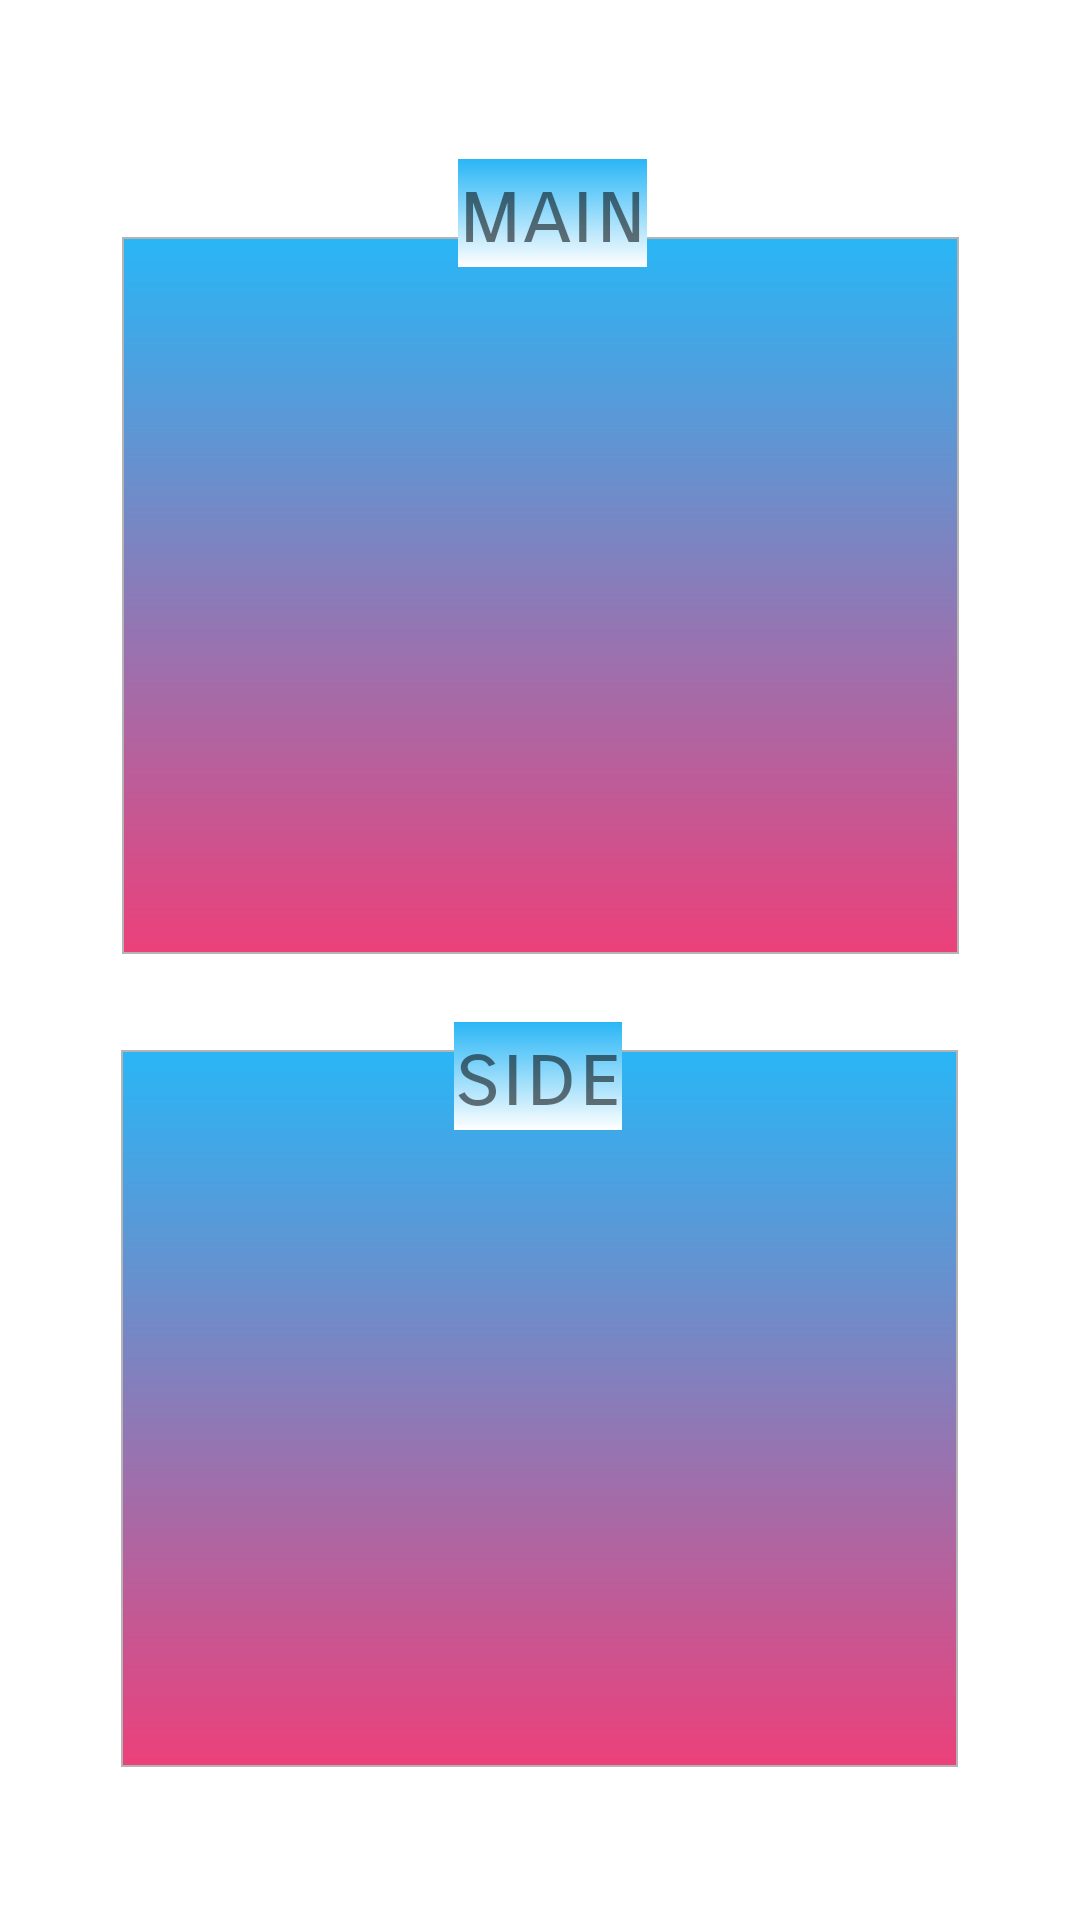

Here is an Android app screen rendered from its layout file. Give the layout XML and the strings, colors and styles it references.
<!-- AndroidManifest.xml: application theme Theme.MDMA -->
<!-- res/layout/generatedmeal.xml -->
<?xml version="1.0" encoding="utf-8"?>
<androidx.constraintlayout.widget.ConstraintLayout xmlns:android="http://schemas.android.com/apk/res/android"
    xmlns:app="http://schemas.android.com/apk/res-auto"
    xmlns:tools="http://schemas.android.com/tools"
    android:layout_width="match_parent"
    android:layout_height="match_parent">

    <ImageView
        android:id="@+id/mainDish"
        android:layout_width="279dp"
        android:layout_height="239dp"
        android:padding="10dp"
        android:scaleType="centerCrop"
        android:cropToPadding="true"
        android:background="@drawable/border_image"
        app:layout_constraintBottom_toBottomOf="parent"
        app:layout_constraintEnd_toEndOf="parent"
        app:layout_constraintStart_toStartOf="parent"
        app:layout_constraintTop_toTopOf="parent"
        app:layout_constraintVertical_bias="0.197"
        tools:srcCompat="@tools:sample/avatars" />

    <ImageView
        android:id="@+id/sideDish"
        android:layout_width="279dp"
        android:layout_height="239dp"
        android:padding="10dp"
        android:scaleType="centerCrop"
        android:cropToPadding="true"
        android:background="@drawable/border_image"
        app:layout_constraintBottom_toBottomOf="parent"
        app:layout_constraintEnd_toEndOf="parent"
        app:layout_constraintHorizontal_bias="0.497"
        app:layout_constraintStart_toStartOf="parent"
        app:layout_constraintTop_toTopOf="parent"
        app:layout_constraintVertical_bias="0.873"
        tools:srcCompat="@tools:sample/avatars" />

    <TextView
        android:id="@+id/mainText"
        android:layout_width="wrap_content"
        android:layout_height="wrap_content"
        android:text="main"
        android:textSize="30dp"
        android:background="@drawable/gradient4"
        android:fontFamily="sans-serif-smallcaps"
        app:layout_constraintBottom_toBottomOf="parent"
        app:layout_constraintEnd_toEndOf="parent"
        app:layout_constraintHorizontal_bias="0.514"
        app:layout_constraintStart_toStartOf="parent"
        app:layout_constraintTop_toTopOf="parent"
        app:layout_constraintVertical_bias="0.088" />

    <TextView
        android:id="@+id/sideText"
        android:layout_width="wrap_content"
        android:layout_height="wrap_content"
        android:text="side"
        android:textSize="30dp"
        android:background="@drawable/gradient4"
        android:fontFamily="sans-serif-smallcaps"
        app:layout_constraintBottom_toBottomOf="parent"
        app:layout_constraintEnd_toEndOf="parent"
        app:layout_constraintHorizontal_bias="0.498"
        app:layout_constraintStart_toStartOf="parent"
        app:layout_constraintTop_toTopOf="parent"
        app:layout_constraintVertical_bias="0.564" />
</androidx.constraintlayout.widget.ConstraintLayout>
<!-- resources referenced by this layout -->
<resources>
  <!-- drawable border_image (drawable) -->
  <?xml version="1.0" encoding="utf-8"?>
  <shape xmlns:android="http://schemas.android.com/apk/res/android"
      android:shape="rectangle">
  
      <gradient
          android:angle="270"
          android:endColor="#EC407A"
          android:startColor="#29B6F6" />
  
      <corners android:radius="0dp" />
  
      <stroke
          android:width="0.7dp"
          android:color="#b4b4b4" />
  </shape>
  <!-- drawable gradient4 (drawable) -->
  <?xml version="1.0" encoding="utf-8"?>
  <shape xmlns:android="http://schemas.android.com/apk/res/android"
      android:shape="rectangle">
      <gradient
          android:endColor="@color/white"
          android:startColor="#29B6F6"
          android:angle="270" />
  </shape>
  <style name="Theme.MDMA" parent="Theme.MaterialComponents.DayNight.NoActionBar">
          
          <item name="colorPrimary">@color/purple_500</item>
          <item name="colorPrimaryVariant">@color/purple_700</item>
          <item name="colorOnPrimary">@color/white</item>
          
          <item name="colorSecondary">@color/teal_200</item>
          <item name="colorSecondaryVariant">@color/teal_700</item>
          <item name="colorOnSecondary">@color/black</item>
          
          <item name="android:statusBarColor" tools:targetApi="l">?attr/colorSecondary</item>
          
      </style>
  <color name="white">#FFFFFFFF</color>
  <color name="purple_500">#FF6200EE</color>
  <color name="purple_700">#FF3700B3</color>
  <color name="teal_200">#29B6F6</color>
  <color name="teal_700">#FF018786</color>
  <color name="black">#FF000000</color>
</resources>
